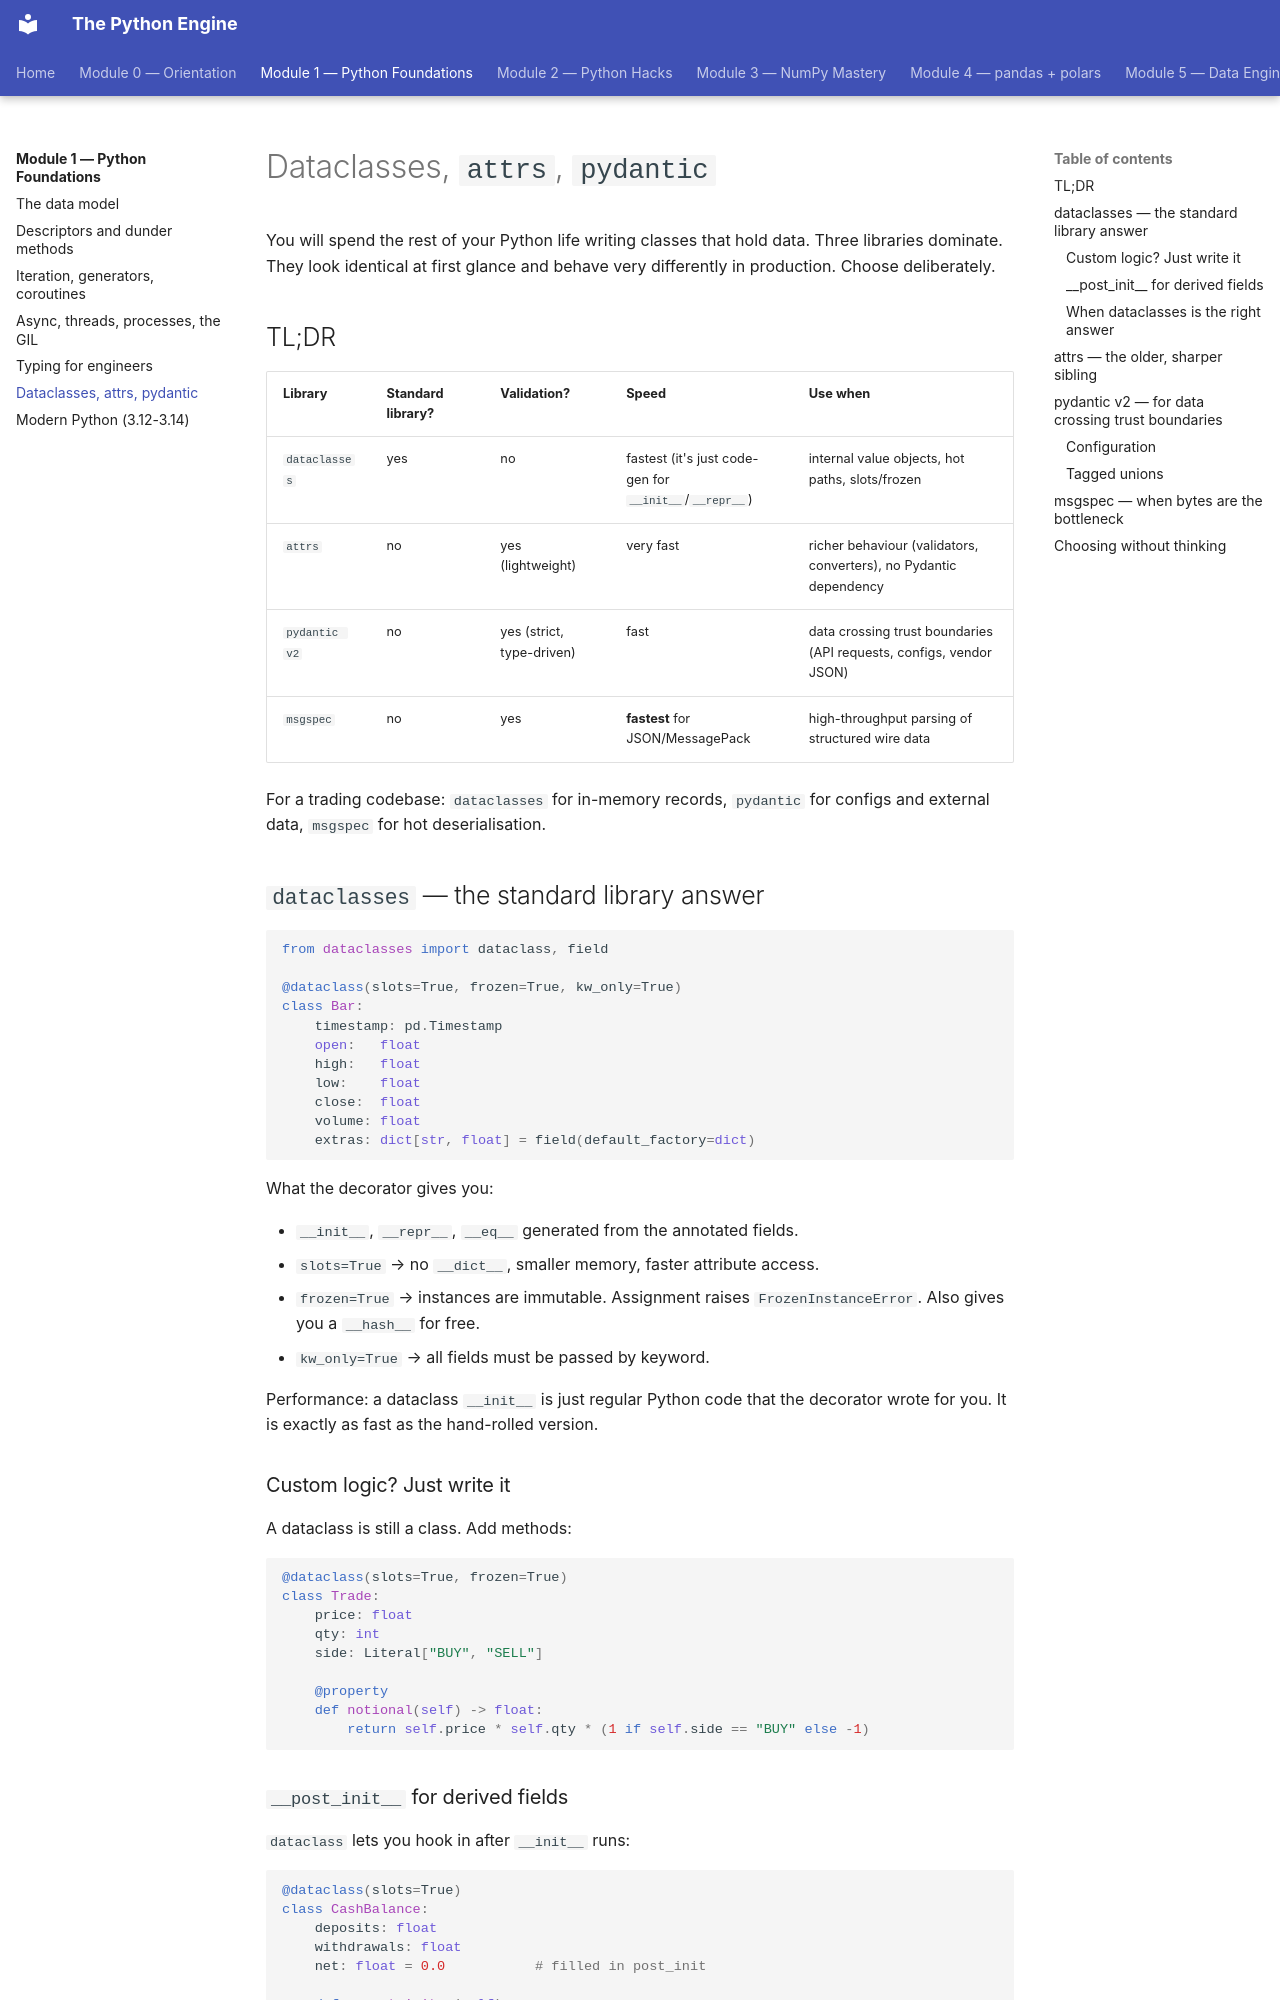

repository: billyribeiro-ux/python-engine · page: 01-python-foundations/06-dataclasses/index.html · generator: mkdocs

# Dataclasses, `attrs`, `pydantic`

You will spend the rest of your Python life writing classes that hold data. Three libraries dominate. They look identical at first glance and behave very differently in production. Choose deliberately.

## TL;DR

| Library | Standard library? | Validation? | Speed | Use when |
|---|---|---|---|---|
| `dataclasses` | yes | no | fastest (it's just code-gen for `__init__`/`__repr__`) | internal value objects, hot paths, slots/frozen |
| `attrs` | no | yes (lightweight) | very fast | richer behaviour (validators, converters), no Pydantic dependency |
| `pydantic v2` | no | yes (strict, type-driven) | fast | data crossing trust boundaries (API requests, configs, vendor JSON) |
| `msgspec` | no | yes | **fastest** for JSON/MessagePack | high-throughput parsing of structured wire data |

For a trading codebase: `dataclasses` for in-memory records, `pydantic` for configs and external data, `msgspec` for hot deserialisation.

## `dataclasses` — the standard library answer

```python
from dataclasses import dataclass, field

@dataclass(slots=True, frozen=True, kw_only=True)
class Bar:
    timestamp: pd.Timestamp
    open:   float
    high:   float
    low:    float
    close:  float
    volume: float
    extras: dict[str, float] = field(default_factory=dict)
```

What the decorator gives you:

- `__init__`, `__repr__`, `__eq__` generated from the annotated fields.
- `slots=True` → no `__dict__`, smaller memory, faster attribute access.
- `frozen=True` → instances are immutable. Assignment raises `FrozenInstanceError`. Also gives you a `__hash__` for free.
- `kw_only=True` → all fields must be passed by keyword.

Performance: a dataclass `__init__` is just regular Python code that the decorator wrote for you. It is exactly as fast as the hand-rolled version.

### Custom logic? Just write it

A dataclass is still a class. Add methods:

```python
@dataclass(slots=True, frozen=True)
class Trade:
    price: float
    qty: int
    side: Literal["BUY", "SELL"]

    @property
    def notional(self) -> float:
        return self.price * self.qty * (1 if self.side == "BUY" else -1)
```

### `__post_init__` for derived fields

`dataclass` lets you hook in after `__init__` runs:

```python
@dataclass(slots=True)
class CashBalance:
    deposits: float
    withdrawals: float
    net: float = 0.0           # filled in post_init

    def __post_init__(self):
        self.net = self.deposits - self.withdrawals
```

For frozen classes, set fields via `object.__setattr__(self, "name", value)`.
